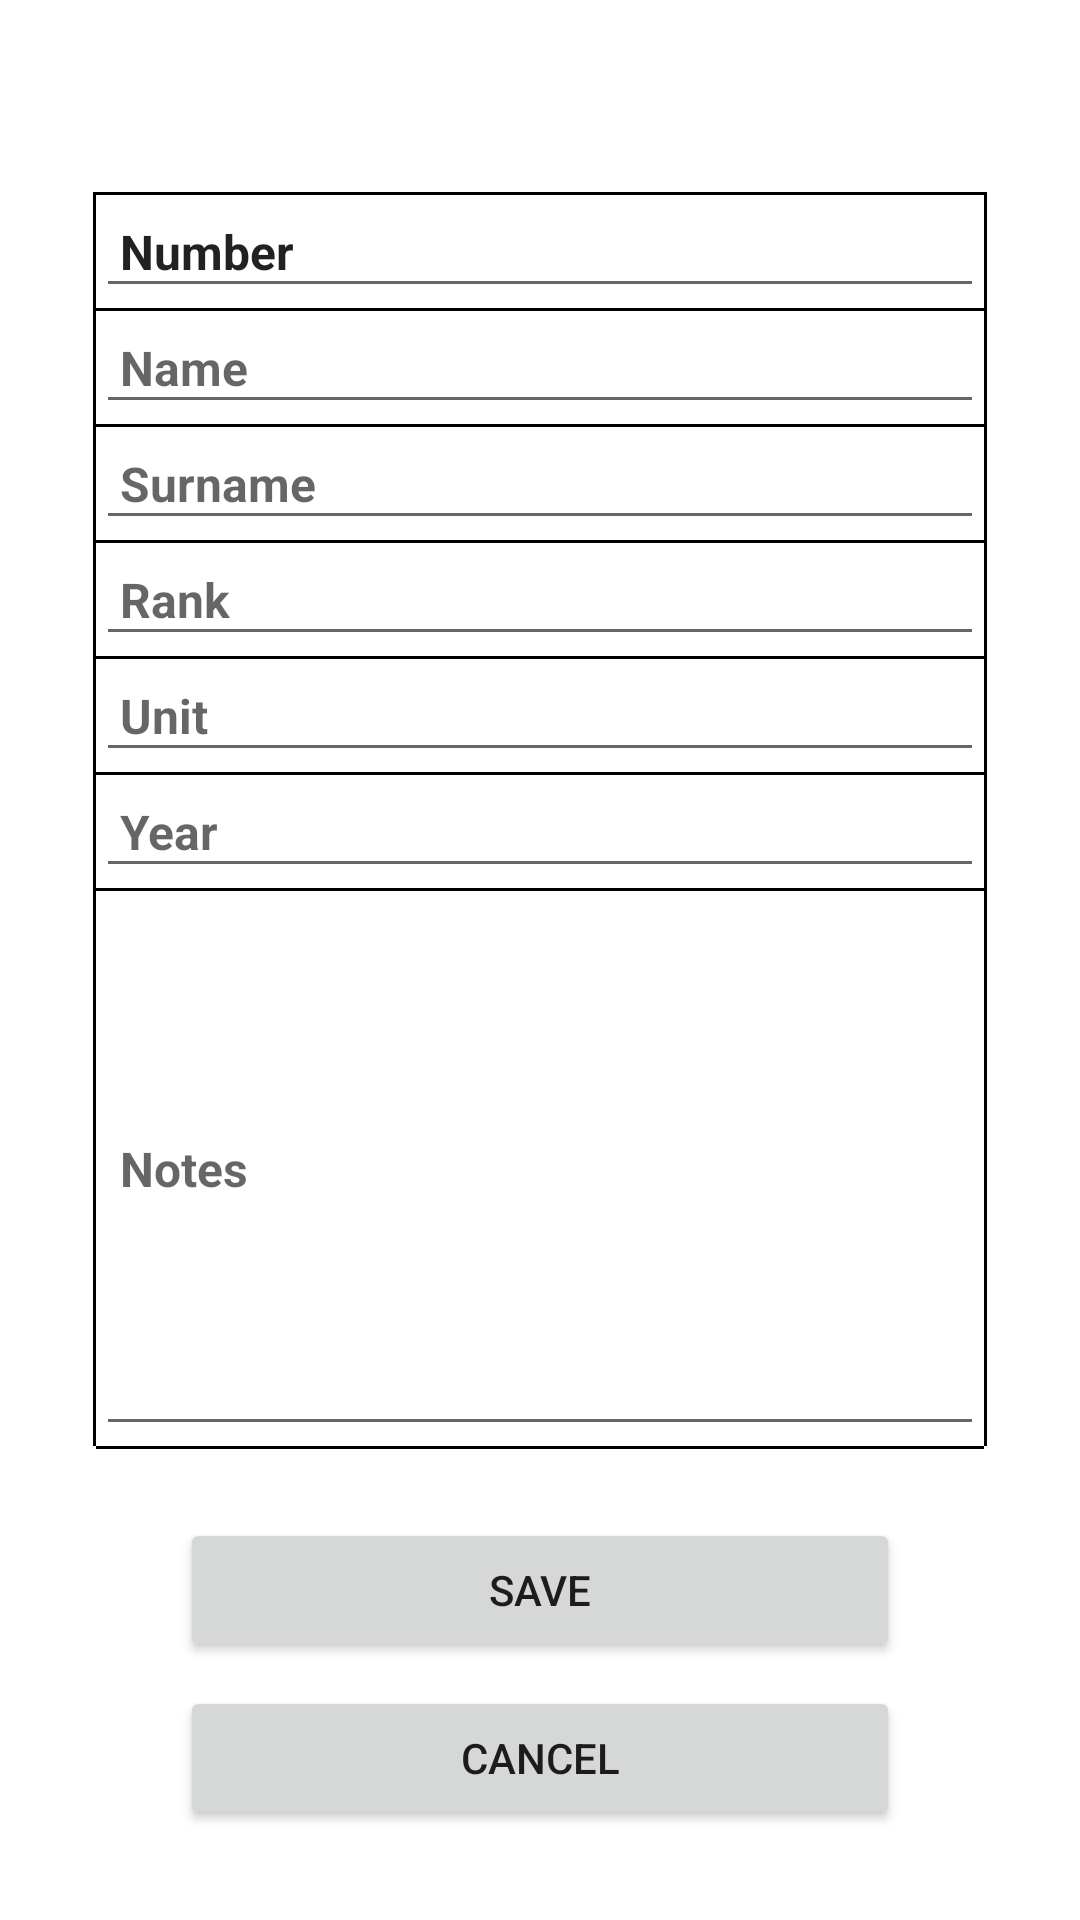

Layout XML and referenced resources for this Android screen:
<!-- AndroidManifest.xml: application theme Theme.MedalNetappandroid -->
<!-- res/layout/edit_screen.xml -->
<?xml version="1.0" encoding="utf-8"?>
<androidx.constraintlayout.widget.ConstraintLayout xmlns:android="http://schemas.android.com/apk/res/android"
    xmlns:app="http://schemas.android.com/apk/res-auto"
    xmlns:tools="http://schemas.android.com/tools"
    android:layout_width="match_parent"
    android:layout_height="match_parent">

    <View
        android:layout_width="1dp"
        android:layout_height="0dp"
        android:layout_marginTop="64dp"
        android:background="@android:color/black"
        app:layout_constraintBottom_toBottomOf="@+id/linearLayout"
        app:layout_constraintEnd_toStartOf="@+id/linearLayout"
        app:layout_constraintTop_toTopOf="parent" />

    <LinearLayout
        android:id="@+id/linearLayout"
        android:layout_width="0dp"
        android:layout_height="0dp"
        android:layout_marginStart="32dp"
        android:layout_marginTop="64dp"
        android:layout_marginEnd="32dp"
        android:layout_marginBottom="24dp"
        android:orientation="vertical"
        app:layout_constraintBottom_toTopOf="@id/saveMedalButton"
        app:layout_constraintEnd_toEndOf="parent"
        app:layout_constraintStart_toStartOf="parent"
        app:layout_constraintTop_toTopOf="parent">

        <View
            android:layout_width="match_parent"
            android:layout_height="1dp"
            android:background="@android:color/black" />

        
        <LinearLayout
            android:layout_width="match_parent"
            android:layout_height="wrap_content"
            android:orientation="vertical">

            <EditText
                android:id="@+id/medalNumberEditText"
                android:layout_width="match_parent"
                android:layout_height="wrap_content"
                android:text="Number"
                android:padding="8dp"
                android:textSize="16sp"
                android:textStyle="bold" />
        </LinearLayout>

        <View
            android:layout_width="match_parent"
            android:layout_height="1dp"
            android:background="@android:color/black" />

        
        <LinearLayout
            android:layout_width="match_parent"
            android:layout_height="wrap_content"
            android:orientation="vertical">

            <EditText
                android:id="@+id/medalNameEditText"
                android:layout_width="match_parent"
                android:layout_height="wrap_content"
                android:hint="Name"
                android:padding="8dp"
                android:textSize="16sp"
                android:textStyle="bold" />
        </LinearLayout>

        <View
            android:layout_width="match_parent"
            android:layout_height="1dp"
            android:background="@android:color/black" />

        
        <LinearLayout
            android:layout_width="match_parent"
            android:layout_height="wrap_content"
            android:orientation="vertical">

            <EditText
                android:id="@+id/medalSurnameEditText"
                android:layout_width="match_parent"
                android:layout_height="wrap_content"
                android:hint="Surname"
                android:padding="8dp"
                android:textSize="16sp"
                android:textStyle="bold" />
        </LinearLayout>

        <View
            android:layout_width="match_parent"
            android:layout_height="1dp"
            android:background="@android:color/black" />

        
        <LinearLayout
            android:layout_width="match_parent"
            android:layout_height="wrap_content"
            android:orientation="vertical">

            <EditText
                android:id="@+id/medalRankEditText"
                android:layout_width="match_parent"
                android:layout_height="wrap_content"
                android:hint="Rank"
                android:padding="8dp"
                android:textSize="16sp"
                android:textStyle="bold" />
        </LinearLayout>

        <View
            android:layout_width="match_parent"
            android:layout_height="1dp"
            android:background="@android:color/black" />

        
        <LinearLayout
            android:layout_width="match_parent"
            android:layout_height="wrap_content"
            android:orientation="vertical">

            <EditText
                android:id="@+id/medalUnitEditText"
                android:layout_width="match_parent"
                android:layout_height="wrap_content"
                android:hint="Unit"
                android:padding="8dp"
                android:textSize="16sp"
                android:textStyle="bold" />
        </LinearLayout>

        <View
            android:layout_width="match_parent"
            android:layout_height="1dp"
            android:background="@android:color/black" />

        
        <LinearLayout
            android:layout_width="match_parent"
            android:layout_height="wrap_content"
            android:orientation="vertical">

            <EditText
                android:id="@+id/medalYearEditText"
                android:layout_width="match_parent"
                android:layout_height="wrap_content"
                android:hint="Year"
                android:padding="8dp"
                android:textSize="16sp"
                android:textStyle="bold" />
        </LinearLayout>

        <View
            android:layout_width="match_parent"
            android:layout_height="1dp"
            android:background="@android:color/black" />

        
        <LinearLayout
            android:layout_width="match_parent"
            android:layout_height="match_parent"
            android:orientation="vertical">

            <EditText
                android:id="@+id/medalNotesEditText"
                android:layout_width="match_parent"
                android:layout_height="match_parent"
                android:hint="Notes"
                android:padding="8dp"
                android:textSize="16sp"
                android:textStyle="bold" />

        </LinearLayout>

    </LinearLayout>

    <View
        android:layout_width="0dp"
        android:layout_height="1dp"
        android:background="@android:color/black"
        app:layout_constraintEnd_toEndOf="@+id/linearLayout"
        app:layout_constraintStart_toStartOf="@+id/linearLayout"
        app:layout_constraintTop_toBottomOf="@id/linearLayout" />

    <View
        android:layout_width="1dp"
        android:layout_height="0dp"
        android:layout_marginTop="64dp"
        android:background="@android:color/black"
        app:layout_constraintBottom_toBottomOf="@+id/linearLayout"
        app:layout_constraintStart_toEndOf="@+id/linearLayout"
        app:layout_constraintTop_toTopOf="parent" />

    <Button
        android:id="@+id/saveMedalButton"
        android:layout_width="match_parent"
        android:layout_height="wrap_content"
        android:layout_marginStart="60dp"
        android:layout_marginEnd="60dp"
        android:layout_marginBottom="8dp"
        android:text="SAVE"
        app:layout_constraintBottom_toTopOf="@+id/cancelButton"
        app:layout_constraintEnd_toEndOf="parent"
        app:layout_constraintStart_toStartOf="parent" />

    <Button
        android:id="@+id/cancelButton"
        android:layout_width="match_parent"
        android:layout_height="wrap_content"
        android:layout_marginStart="60dp"
        android:layout_marginEnd="60dp"
        android:layout_marginBottom="30dp"
        android:text="CANCEL"
        app:layout_constraintBottom_toBottomOf="parent"
        app:layout_constraintEnd_toEndOf="parent"
        app:layout_constraintStart_toStartOf="parent" />
</androidx.constraintlayout.widget.ConstraintLayout>
<!-- resources referenced by this layout -->
<resources>
  <style name="Theme.MedalNetappandroid" parent="Theme.MaterialComponents.DayNight.DarkActionBar">
          
          <item name="colorPrimary">@color/main_orange</item>
          <item name="colorPrimaryVariant">@color/main_orange_dark</item>
          <item name="colorOnPrimary">@color/white</item>
          
          <item name="colorSecondary">@color/main_blue</item>
          <item name="colorSecondaryVariant">@color/main_blue_dark</item>
          <item name="colorOnSecondary">@color/black</item>
          
          <item name="android:statusBarColor">?attr/colorPrimaryVariant</item>
          
      </style>
  <color name="main_orange">#FFFF8C00</color>
  <color name="main_orange_dark">#FFD2691E</color>
  <color name="white">#FFFFFFFF</color>
  <color name="main_blue">#2196F3</color>
  <color name="main_blue_dark">#1976D2</color>
  <color name="black">#FF000000</color>
</resources>
